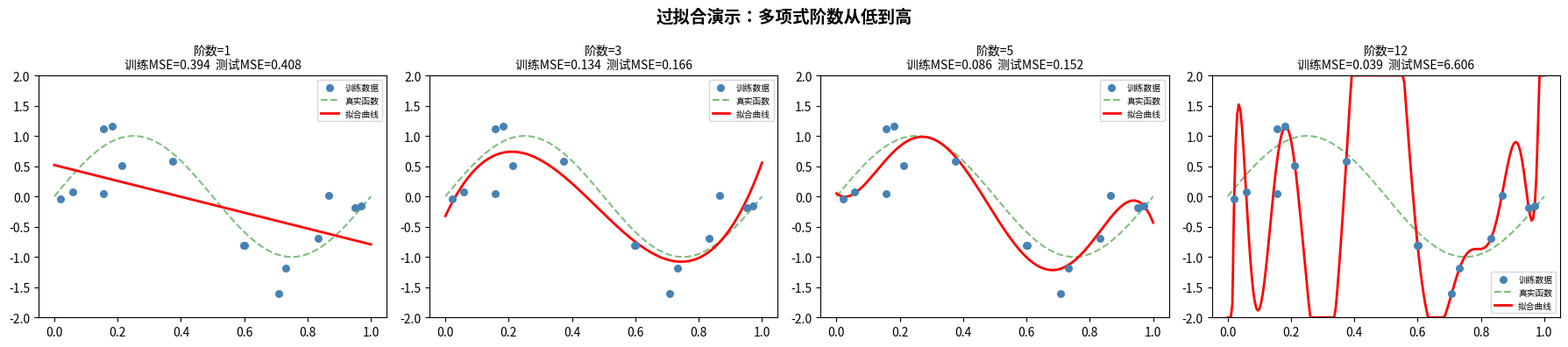
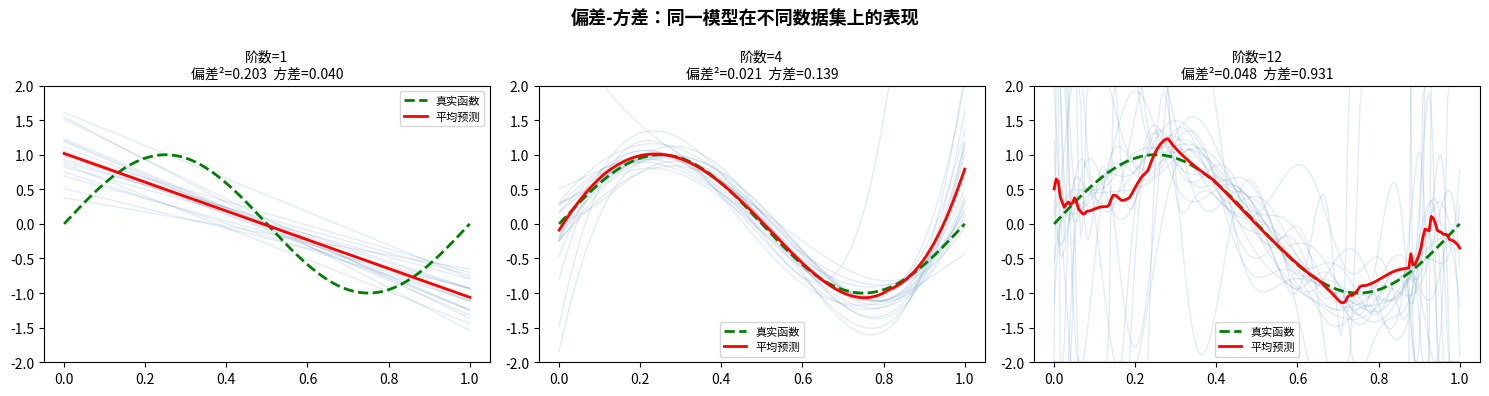
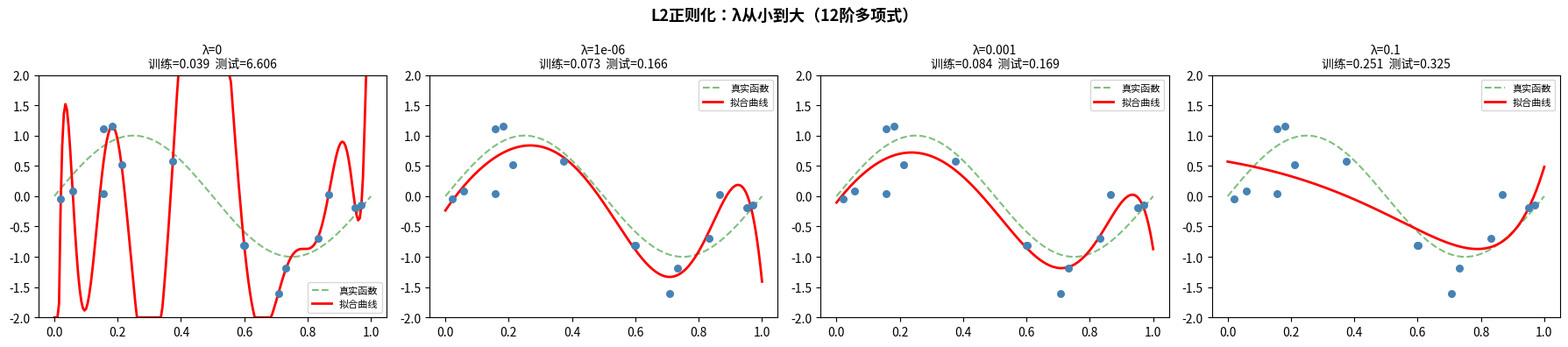
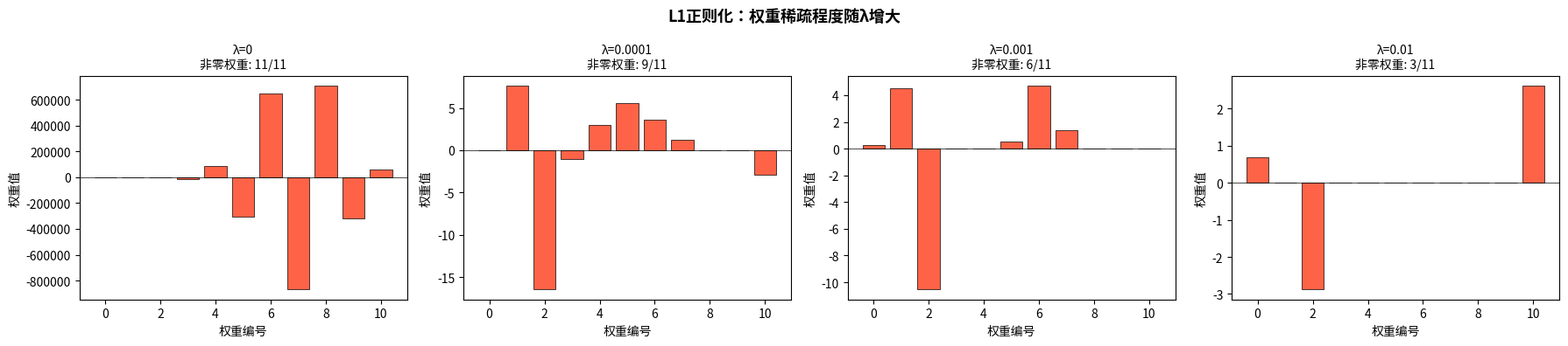
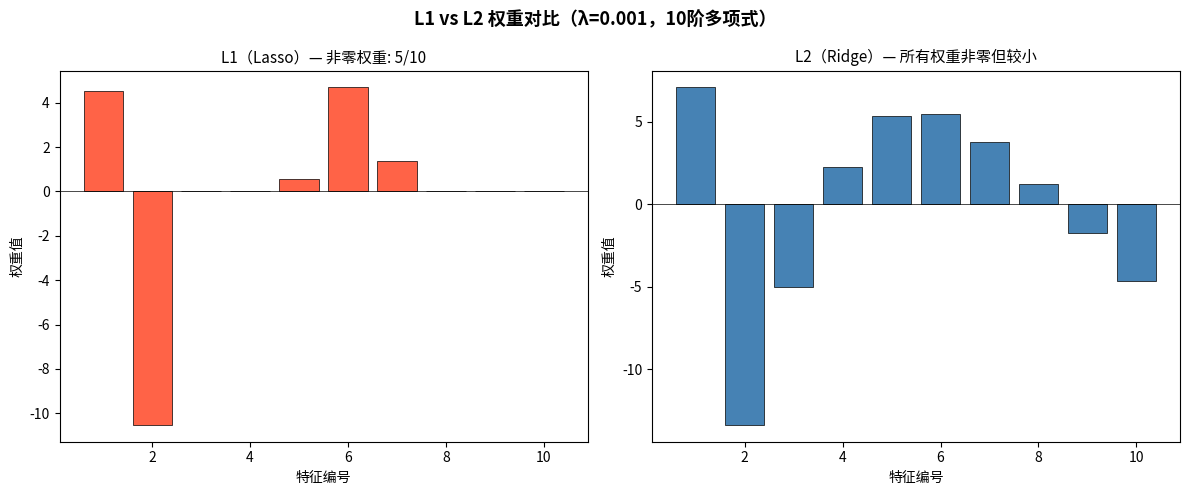
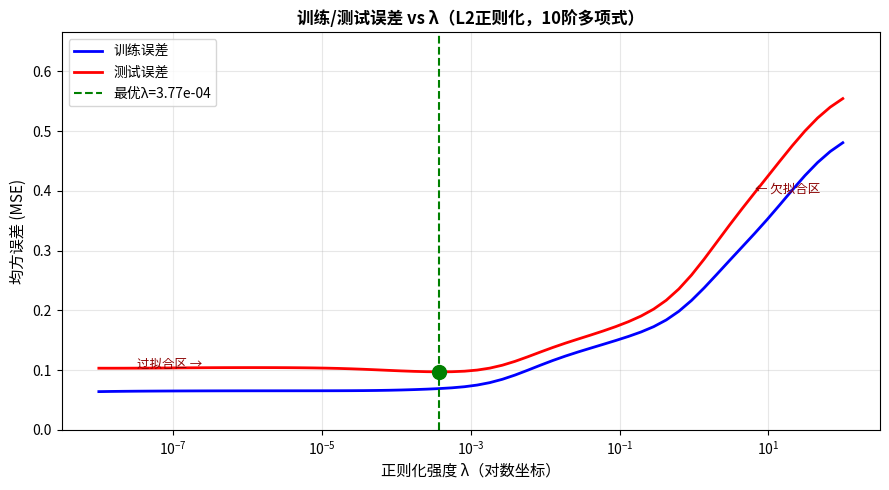

The matplotlib source for these figures, in order:
"""
====================================================================
第1章 · 第3节 · 正则化与过拟合
====================================================================

【一句话总结】
正则化是防止模型"死记硬背"的技术——让模型学到真正的规律而非噪声。

【为什么深度学习需要这个？】
- 深度网络参数巨多（GPT-3有1750亿），极易过拟合
- L2正则化（Weight Decay）是训练大模型的标配
- Dropout、数据增强等正则化技术也源于同一思想
- 偏差-方差权衡是理解模型表现的基本框架

【核心概念】

1. 过拟合 vs 欠拟合
   - 过拟合：训练误差低，测试误差高（模型太复杂，记住了噪声）
   - 欠拟合：训练误差也高（模型太简单，学不到规律）
   - 类比：考试只做原题满分（过拟合），但换题就不会

2. 偏差-方差权衡（Bias-Variance Tradeoff）
   - 偏差：模型的系统性错误（太简单→高偏差）
   - 方差：模型对不同训练集的敏感度（太复杂→高方差）
   - 总误差 = 偏差² + 方差 + 不可约噪声
   - 最佳模型：偏差和方差都不太高

3. L1 正则化（Lasso）
   - 损失 + λΣ|w_i|
   - 效果：让一些权重变成精确的0（特征选择）
   - 直觉：鼓励稀疏解

4. L2 正则化（Ridge / Weight Decay）
   - 损失 + λΣw_i²
   - 效果：让权重保持较小（不会有极端大的权重）
   - 直觉：惩罚复杂模型，偏好简单模型
   - 在深度学习中叫 weight decay，几乎所有大模型都用

5. 正则化强度 λ
   - λ 太大：欠拟合（过度约束）
   - λ 太小：过拟合（约束不够）
   - 通常通过验证集选择最佳 λ

【前置知识】
第1章第1-2节
"""

import numpy as np
import matplotlib.pyplot as plt

# ===== 工具函数 =====
def true_fn(x):
    """真实函数：sin(2*pi*x)"""
    return np.sin(2 * np.pi * x)

def gen_data(n, noise=0.3, seed=None):
    """生成带噪声的数据"""
    if seed is not None:
        np.random.seed(seed)
    x = np.sort(np.random.uniform(0, 1, n))
    return x, true_fn(x) + np.random.randn(n) * noise

def poly_features(x, deg):
    """多项式特征 [1, x, x², ..., x^deg]"""
    return np.column_stack([x ** i for i in range(deg + 1)])

def mse(y, yp):
    """均方误差"""
    return np.mean((y - yp) ** 2)

def ridge_solve(X, y, lam):
    """Ridge闭式解: w = (X^T X + λI)^{-1} X^T y"""
    I = np.eye(X.shape[1])
    I[0, 0] = 0  # 不惩罚偏置
    return np.linalg.solve(X.T @ X + lam * I, X.T @ y)

def lasso_cd(X, y, lam, max_iter=1000, tol=1e-6):
    """坐标下降法求解Lasso: 逐个优化权重，软阈值操作产生稀疏解"""
    n, p = X.shape
    w = np.zeros(p)
    for _ in range(max_iter):
        w_old = w.copy()
        for j in range(p):
            r = y - X @ w + X[:, j] * w[j]  # 去掉第j个特征的残差
            rho = X[:, j] @ r                # rho_j = X_j^T * 残差
            z = X[:, j] @ X[:, j]            # z_j = ||X_j||^2
            if j == 0:
                w[j] = rho / z               # 偏置不惩罚
            else:
                w[j] = np.sign(rho) * max(abs(rho) - lam * n, 0) / z
        if np.linalg.norm(w - w_old) < tol:
            break
    return w

# ===== 演示1：过拟合演示 =====
def demo_overfitting():
    """高阶多项式拟合，展示训练/测试误差的差距"""
    print("=" * 60)
    print("演示1：过拟合 —— 多项式阶数越高，过拟合越严重")
    print("=" * 60)
    x_tr, y_tr = gen_data(15, seed=42)
    x_te, y_te = gen_data(100, seed=99)
    xp = np.linspace(0, 1, 200)

    fig, axes = plt.subplots(1, 4, figsize=(18, 4))
    fig.suptitle("过拟合演示：多项式阶数从低到高", fontsize=14, fontweight="bold")
    for ax, d in zip(axes, [1, 3, 5, 12]):
        Xtr, Xte, Xp = poly_features(x_tr, d), poly_features(x_te, d), poly_features(xp, d)
        w = np.linalg.lstsq(Xtr, y_tr, rcond=None)[0]
        tr_e, te_e = mse(y_tr, Xtr @ w), mse(y_te, Xte @ w)
        ax.scatter(x_tr, y_tr, c="steelblue", s=30, label="训练数据", zorder=3)
        ax.plot(xp, true_fn(xp), "g--", alpha=0.5, label="真实函数")
        ax.plot(xp, np.clip(Xp @ w, -2, 2), "r-", lw=2, label="拟合曲线")
        ax.set_title(f"阶数={d}\n训练MSE={tr_e:.3f}  测试MSE={te_e:.3f}", fontsize=10)
        ax.set_ylim(-2, 2); ax.legend(fontsize=7)
    plt.tight_layout()
    plt.savefig("overfitting_demo.png", dpi=100, bbox_inches="tight"); plt.close()
    print("[已保存] overfitting_demo.png")
    print("观察：阶数=12训练误差极低，但曲线剧烈振荡 → 过拟合\n")

# ===== 演示2：偏差-方差可视化 =====
def demo_bias_variance():
    """多组随机数据集拟合同一模型，观察预测散布程度
    简单模型→高偏差低方差，复杂模型→低偏差高方差
    """
    print("=" * 60)
    print("演示2：偏差-方差权衡 —— 简单 vs 复杂模型")
    print("=" * 60)
    xp = np.linspace(0, 1, 200)
    fig, axes = plt.subplots(1, 3, figsize=(15, 4))
    fig.suptitle("偏差-方差：同一模型在不同数据集上的表现", fontsize=13, fontweight="bold")
    for ax, d in zip(axes, [1, 4, 12]):
        preds = []
        for i in range(20):  # 20组不同数据集
            xt, yt = gen_data(20, seed=i * 7 + 1)
            w = np.linalg.lstsq(poly_features(xt, d), yt, rcond=None)[0]
            yp = np.clip(poly_features(xp, d) @ w, -2, 2)
            preds.append(yp)
            ax.plot(xp, yp, "steelblue", alpha=0.15, lw=1)
        mean_p = np.mean(preds, axis=0)
        ax.plot(xp, true_fn(xp), "g--", lw=2, label="真实函数")
        ax.plot(xp, mean_p, "r-", lw=2, label="平均预测")
        bias2 = np.mean((mean_p - true_fn(xp)) ** 2)
        var = np.mean(np.var(preds, axis=0))
        ax.set_title(f"阶数={d}\n偏差²={bias2:.3f}  方差={var:.3f}", fontsize=10)
        ax.set_ylim(-2, 2); ax.legend(fontsize=8)
    plt.tight_layout()
    plt.savefig("bias_variance.png", dpi=100, bbox_inches="tight"); plt.close()
    print("[已保存] bias_variance.png")
    print("观察：阶数=1偏差大，阶数=12方差大，阶数=4折中\n")

# ===== 演示3：L2 正则化实现 =====
def demo_l2_regularization():
    """Ridge回归：损失+λΣw²，让权重变小、曲线变平滑"""
    print("=" * 60)
    print("演示3：L2正则化（Ridge）—— 权重变小，曲线变平滑")
    print("=" * 60)
    x_tr, y_tr = gen_data(15, seed=42)
    x_te, y_te = gen_data(100, seed=99)
    xp = np.linspace(0, 1, 200)
    deg = 12  # 高阶多项式，没正则化会严重过拟合

    fig, axes = plt.subplots(1, 4, figsize=(18, 4))
    fig.suptitle("L2正则化：λ从小到大（12阶多项式）", fontsize=13, fontweight="bold")
    for ax, lam in zip(axes, [0, 1e-6, 1e-3, 0.1]):
        Xtr, Xte, Xp = poly_features(x_tr, deg), poly_features(x_te, deg), poly_features(xp, deg)
        w = ridge_solve(Xtr, y_tr, lam) if lam > 0 else np.linalg.lstsq(Xtr, y_tr, rcond=None)[0]
        tr_e, te_e = mse(y_tr, Xtr @ w), mse(y_te, Xte @ w)
        ax.scatter(x_tr, y_tr, c="steelblue", s=30, zorder=3)
        ax.plot(xp, true_fn(xp), "g--", alpha=0.5, label="真实函数")
        ax.plot(xp, np.clip(Xp @ w, -2, 2), "r-", lw=2, label="拟合曲线")
        ax.set_title(f"λ={lam}\n训练={tr_e:.3f}  测试={te_e:.3f}", fontsize=10)
        ax.set_ylim(-2, 2); ax.legend(fontsize=8)
        print(f"  λ={lam:<8} | ||w||₂={np.linalg.norm(w):.4f} | 测试MSE={te_e:.4f}")
    plt.tight_layout()
    plt.savefig("l2_regularization.png", dpi=100, bbox_inches="tight"); plt.close()
    print("[已保存] l2_regularization.png\n")

# ===== 演示4：L1 正则化实现 =====
def demo_l1_regularization():
    """Lasso回归：损失+λΣ|w|，产生稀疏权重"""
    print("=" * 60)
    print("演示4：L1正则化（Lasso）—— 让权重变稀疏")
    print("=" * 60)
    x_tr, y_tr = gen_data(30, seed=42)
    Xtr = poly_features(x_tr, 10)

    fig, axes = plt.subplots(1, 4, figsize=(18, 4))
    fig.suptitle("L1正则化：权重稀疏程度随λ增大", fontsize=13, fontweight="bold")
    for ax, lam in zip(axes, [0, 1e-4, 1e-3, 0.01]):
        w = np.linalg.lstsq(Xtr, y_tr, rcond=None)[0] if lam == 0 else lasso_cd(Xtr, y_tr, lam)
        colors = ["tomato" if abs(wi) > 1e-8 else "lightgray" for wi in w]
        ax.bar(range(len(w)), w, color=colors, edgecolor="black", lw=0.5)
        ax.set_xlabel("权重编号"); ax.set_ylabel("权重值")
        nz = np.sum(np.abs(w) > 1e-8)
        ax.set_title(f"λ={lam}\n非零权重: {nz}/{len(w)}", fontsize=10)
        ax.axhline(y=0, color="black", lw=0.5)
        print(f"  λ={lam:<8} | 非零权重: {nz}/{len(w)} | ||w||₁={np.sum(np.abs(w)):.4f}")
    plt.tight_layout()
    plt.savefig("l1_regularization.png", dpi=100, bbox_inches="tight"); plt.close()
    print("[已保存] l1_regularization.png")
    print("观察：λ增大 → 越来越多权重变0（灰色柱子）→ 特征选择\n")

# ===== 演示5：L1 vs L2 对比 =====
def demo_l1_vs_l2():
    """并排对比：L1（菱形约束→稀疏解） vs L2（圆形约束→均匀缩小）"""
    print("=" * 60)
    print("演示5：L1 vs L2 —— 权重分布对比")
    print("=" * 60)
    np.random.seed(42)
    x_tr, y_tr = gen_data(30, seed=42)
    Xtr = poly_features(x_tr, 10)
    nf, lam = Xtr.shape[1], 1e-3

    w_l2 = ridge_solve(Xtr, y_tr, lam)
    w_l1 = lasso_cd(Xtr, y_tr, lam)

    fig, (ax1, ax2) = plt.subplots(1, 2, figsize=(12, 5))
    fig.suptitle(f"L1 vs L2 权重对比（λ={lam}，10阶多项式）", fontsize=13, fontweight="bold")
    # L1权重（跳过偏置）
    c1 = ["tomato" if abs(v) > 1e-8 else "lightgray" for v in w_l1[1:]]
    ax1.bar(range(1, nf), w_l1[1:], color=c1, edgecolor="black", lw=0.5)
    nz = np.sum(np.abs(w_l1[1:]) > 1e-8)
    ax1.set_title(f"L1（Lasso）— 非零权重: {nz}/{nf-1}", fontsize=11)
    ax1.set_xlabel("特征编号"); ax1.set_ylabel("权重值")
    ax1.axhline(y=0, color="black", lw=0.5)
    # L2权重
    ax2.bar(range(1, nf), w_l2[1:], color="steelblue", edgecolor="black", lw=0.5)
    ax2.set_title("L2（Ridge）— 所有权重非零但较小", fontsize=11)
    ax2.set_xlabel("特征编号"); ax2.set_ylabel("权重值")
    ax2.axhline(y=0, color="black", lw=0.5)
    plt.tight_layout()
    plt.savefig("l1_vs_l2.png", dpi=100, bbox_inches="tight"); plt.close()
    print("[已保存] l1_vs_l2.png")
    print(f"  L1: {nz}/{nf-1} 个非零权重 | L2: {nf-1}/{nf-1} 个非零权重")
    print("结论：L1自动特征选择（稀疏），L2均匀缩小所有权重\n")

# ===== 演示6：正则化强度选择 =====
def demo_lambda_selection():
    """扫描不同λ值，画训练/测试误差曲线——经典U型曲线"""
    print("=" * 60)
    print("演示6：正则化强度选择 —— 寻找最优 λ")
    print("=" * 60)
    x_tr, y_tr = gen_data(20, seed=42)
    x_te, y_te = gen_data(200, seed=99)
    Xtr, Xte = poly_features(x_tr, 10), poly_features(x_te, 10)

    lambdas = np.logspace(-8, 2, 60)  # 对数间隔扫描
    tr_errs = [mse(y_tr, Xtr @ ridge_solve(Xtr, y_tr, l)) for l in lambdas]
    te_errs = [mse(y_te, Xte @ ridge_solve(Xtr, y_tr, l)) for l in lambdas]
    best_i = np.argmin(te_errs)
    best_lam, best_err = lambdas[best_i], te_errs[best_i]

    fig, ax = plt.subplots(figsize=(9, 5))
    ax.semilogx(lambdas, tr_errs, "b-", lw=2, label="训练误差")
    ax.semilogx(lambdas, te_errs, "r-", lw=2, label="测试误差")
    ax.axvline(x=best_lam, color="green", ls="--", lw=1.5, label=f"最优λ={best_lam:.2e}")
    ax.scatter([best_lam], [best_err], c="green", s=100, zorder=5)
    ax.annotate("过拟合区 →", xy=(lambdas[3], te_errs[3]), fontsize=9, color="darkred")
    ax.annotate("← 欠拟合区", xy=(lambdas[-8], te_errs[-8]), fontsize=9, color="darkred")
    ax.set_xlabel("正则化强度 λ（对数坐标）", fontsize=11)
    ax.set_ylabel("均方误差 (MSE)", fontsize=11)
    ax.set_title("训练/测试误差 vs λ（L2正则化，10阶多项式）", fontsize=12, fontweight="bold")
    ax.legend(fontsize=10); ax.set_ylim(0, min(max(te_errs) * 1.2, 5))
    ax.grid(True, alpha=0.3)
    plt.tight_layout()
    plt.savefig("lambda_selection.png", dpi=100, bbox_inches="tight"); plt.close()
    print(f"[已保存] lambda_selection.png")
    print(f"  最优λ={best_lam:.2e}，测试MSE={best_err:.4f} | 无正则化测试MSE={te_errs[0]:.4f}")
    print("观察：经典U型曲线——λ太小过拟合，太大欠拟合\n")

# ===== 思考题 =====
def print_questions():
    """本节思考题"""
    print("""
╔══════════════════════════════════════════════════════════════╗
║                        本节思考题                           ║
╠══════════════════════════════════════════════════════════════╣
║  1. 为什么L1能产生稀疏解（权重精确为0），而L2不能？          ║
║     提示：画出 |w| 和 w² 在 w=0 附近的梯度。                ║
║  2. 深度学习中为何更常用L2（Weight Decay）而非L1？           ║
║     提示：想想稀疏权重对梯度传播的影响。                     ║
║  3. 训练集非常大（百万级）时，还需要正则化吗？               ║
║     提示：数据量增大相当于自然降低了方差。                   ║
║  4. 早停（Early Stopping）为什么也是一种正则化？             ║
║     提示：训练轮数越多，权重越大→模型越复杂。               ║
║  5. Dropout的正则化效果可以用偏差-方差框架解释吗？           ║
║     提示：Dropout ≈ 训练了很多"子网络"的集成。              ║
╚══════════════════════════════════════════════════════════════╝
""")

# ===== 主程序 =====
if __name__ == "__main__":
    print("\n" + "=" * 60)
    print("  第1章 · 第3节 · 正则化与过拟合")
    print("=" * 60 + "\n")

    demo_overfitting()           # 演示1：过拟合现象
    demo_bias_variance()         # 演示2：偏差-方差权衡
    demo_l2_regularization()     # 演示3：L2正则化
    demo_l1_regularization()     # 演示4：L1正则化
    demo_l1_vs_l2()              # 演示5：L1 vs L2 对比
    demo_lambda_selection()      # 演示6：最优λ选择
    print_questions()            # 思考题

    print("=" * 60)
    print("本节总结：")
    print("  1. 过拟合 = 训练好、测试差 → 模型记住了噪声")
    print("  2. 偏差-方差权衡 → 模型复杂度的甜蜜点")
    print("  3. L2正则化 → 权重变小，曲线平滑（深度学习标配）")
    print("  4. L1正则化 → 权重变稀疏，自动特征选择")
    print("  5. λ 选择 → 通过验证集找到U型曲线的最低点")
    print("=" * 60)
    print("\n下一节预告：第4节 · 梯度下降法 —— 深度学习的核心优化算法\n")
